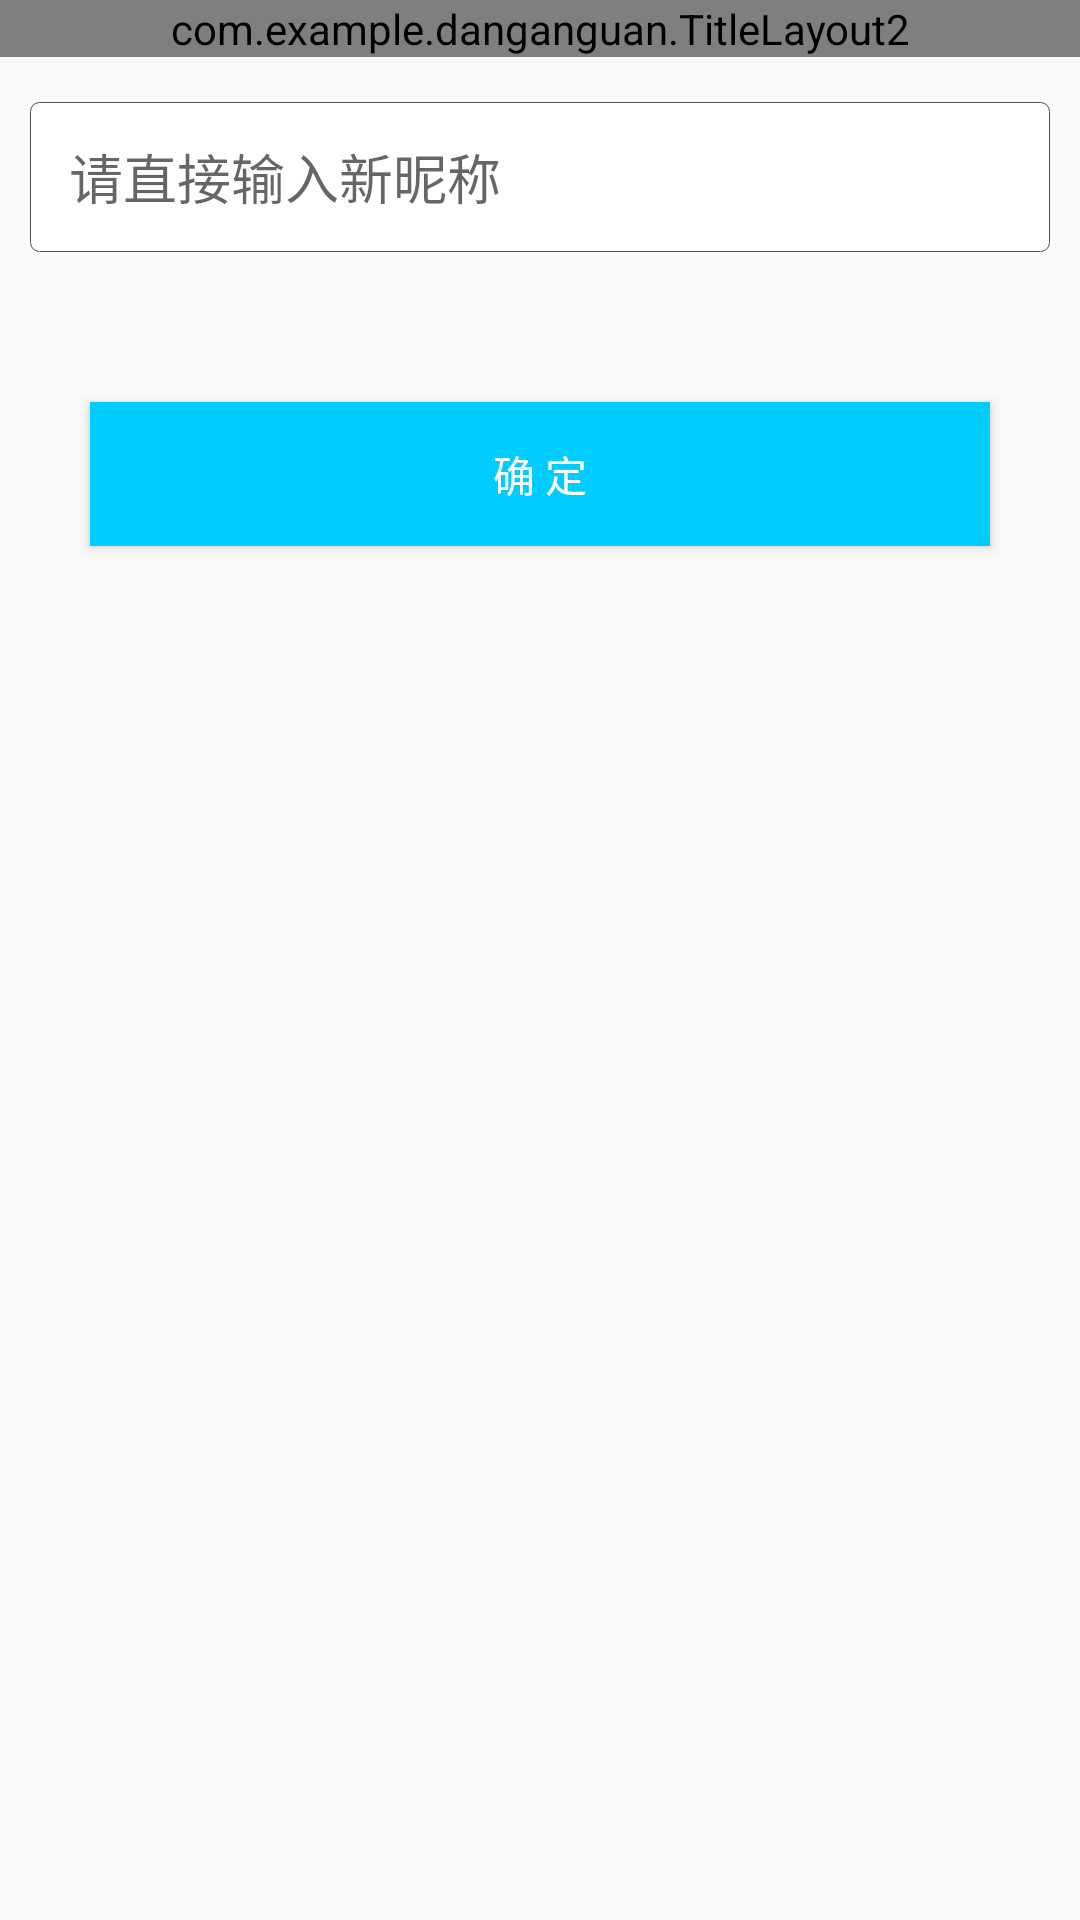

This screen was rendered from an Android layout file. Write that file and the resources it references.
<!-- AndroidManifest.xml: application theme AppTheme -->
<!-- res/layout/activity_gaini.xml -->
<?xml version="1.0" encoding="utf-8"?>
<LinearLayout xmlns:android="http://schemas.android.com/apk/res/android"
    android:layout_width="match_parent"
    android:layout_height="match_parent"
    android:orientation="vertical">
    <View
        android:id="@+id/paddingView1"
        android:layout_width="match_parent"
        android:layout_height="0dp"
        android:background="#000"
        />
    <com.example.danganguan.TitleLayout2
        android:id="@+id/titlelayout1"
        android:layout_width="match_parent"
        android:layout_height="wrap_content"
        android:layout_below="@+id/paddingView1"
        android:background="#00ccff"/>

    <EditText
        android:id="@+id/etgaini"
        android:layout_width="match_parent"
        android:layout_height="50sp"
        android:layout_marginTop="15dp"
        android:layout_marginLeft="10dp"
        android:layout_marginRight="10dp"
        android:ems="10"
        android:background="@drawable/edit_background"
        android:hint="   请直接输入新昵称"
        android:textCursorDrawable="@drawable/edit_cursor_color"
        android:inputType="textPersonName" />

    <Button
        android:id="@+id/Gaini"
        android:layout_width="300dp"
        android:layout_height="wrap_content"
        android:layout_below="@+id/etgaini"
        android:layout_gravity="center"
        android:layout_marginTop="50dp"
        android:background="#00CCFF"
        android:text="确 定"
        android:textColor="#FFFFFFFF" />
</LinearLayout>
<!-- resources referenced by this layout -->
<resources>
  <!-- drawable edit_background (drawable) -->
  <?xml version="1.0" encoding="utf-8"?>
  <layer-list
      xmlns:android="http://schemas.android.com/apk/res/android">
      <item>
          <shape
              xmlns:android = "http://schemas.android.com/apk/res/android"
              android:shape="rectangle">
              <solid
                  android:color="#fff"/>
              <corners
                  android:radius="3dip"/>
              <stroke
                  android:width="0.5px"
                  android:color="#505050"/>
          </shape>
      </item>
  </layer-list>
  <!-- drawable edit_cursor_color (drawable) -->
  <?xml version="1.0" encoding="utf-8"?>
  <shape xmlns:android="http://schemas.android.com/apk/res/android"
      android:shape="rectangle" >
  
      <size android:width="2sp" />
  
      <solid android:color="#000000" />
  
  </shape>
  <style name="AppTheme" parent="Theme.AppCompat.Light.DarkActionBar">
          
          <item name="colorPrimary">#00ccff</item>
          <item name="colorPrimaryDark">@color/colorPrimaryDark</item>
          <item name="colorAccent">@color/colorAccent</item>
      </style>
  <!-- not gathered from this repository: default colours our renderer supplied (Android Studio template values) -->
  <color name="colorPrimaryDark">#FF3700B3</color>
  <color name="colorAccent">#FF03DAC5</color>
</resources>
